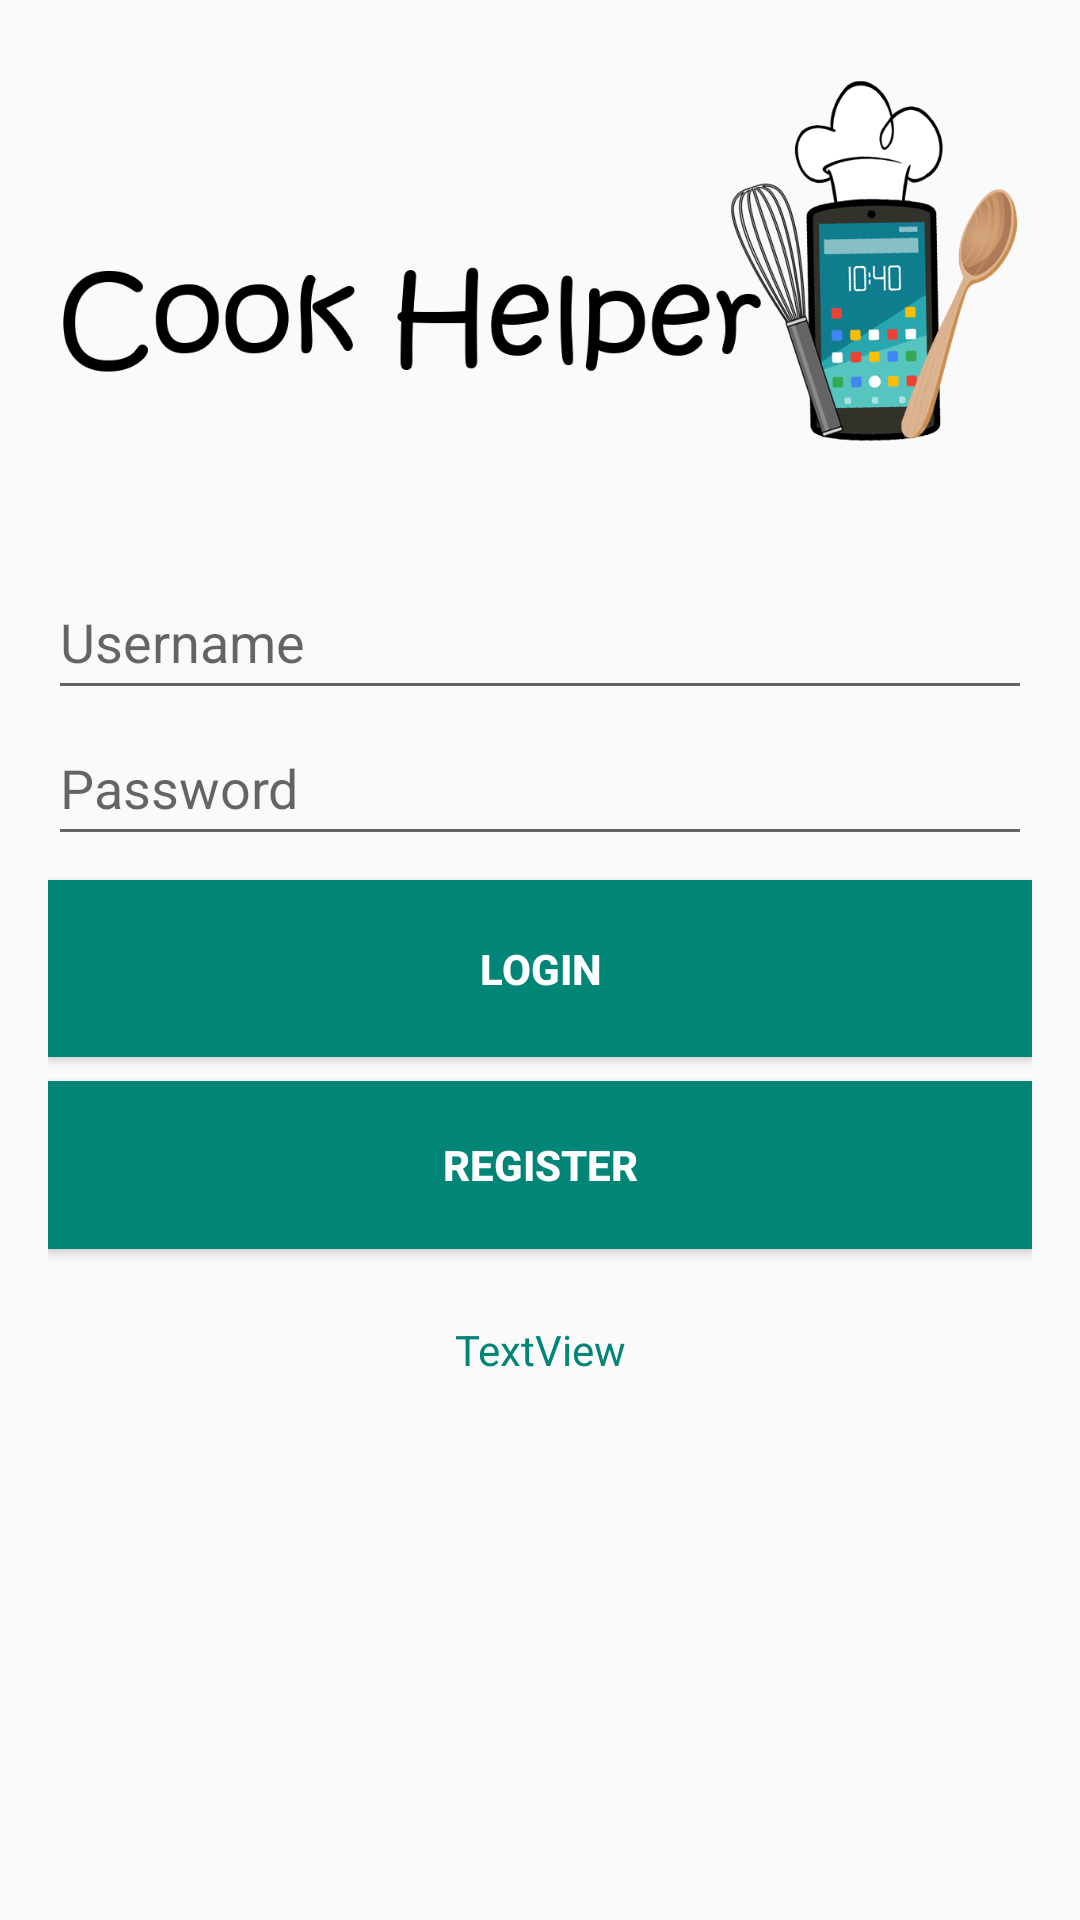

The Android layout XML behind this screen, and the referenced resources:
<!-- AndroidManifest.xml: application theme CookTheme -->
<!-- res/layout/activity_main.xml -->
<?xml version="1.0" encoding="utf-8"?>
<RelativeLayout xmlns:android="http://schemas.android.com/apk/res/android"
    xmlns:tools="http://schemas.android.com/tools"
    android:id="@+id/activity_main"
    android:layout_width="match_parent"
    android:layout_height="match_parent"
    android:paddingBottom="@dimen/activity_vertical_margin"
    android:paddingLeft="@dimen/activity_horizontal_margin"
    android:paddingRight="@dimen/activity_horizontal_margin"
    android:paddingTop="@dimen/activity_vertical_margin"
    tools:context="ad.nerdsqu.cookhelper.MainActivity">

    <LinearLayout
        android:orientation="vertical"
        android:layout_width="match_parent"
        android:layout_height="match_parent"
        android:weightSum="1"
        android:id="@+id/viewContent">

        <ImageView
            android:layout_width="match_parent"
            android:layout_height="142dp"
            android:id="@+id/imageView"
            android:layout_gravity="center_horizontal"
            android:src="@drawable/chefhelperlogo" />

        <Space
            android:layout_width="match_parent"
            android:layout_height="wrap_content"
            android:layout_weight="0.13" />

        <LinearLayout
            android:orientation="vertical"
            android:layout_width="match_parent"
            android:layout_height="295dp"
            android:layout_gravity="center_horizontal"
            android:weightSum="1">

            <Space
                android:layout_width="match_parent"
                android:layout_height="wrap_content"
                android:layout_gravity="center_horizontal"
                android:layout_weight="0.11" />

            <EditText
                android:layout_width="match_parent"
                android:layout_height="wrap_content"
                android:id="@+id/fieldUsername"
                android:hint="@string/username"
                android:layout_above="@+id/fieldPassword"
                android:layout_alignParentLeft="true"
                android:layout_alignParentStart="true"
                android:layout_alignParentRight="true"
                android:layout_alignParentEnd="true"
                android:layout_weight="0.10" />

            <EditText
                android:layout_width="match_parent"
                android:layout_height="wrap_content"
                android:id="@+id/fieldPassword"
                android:hint="@string/password"
                android:layout_above="@+id/buttonLogin"
                android:layout_alignParentLeft="true"
                android:layout_alignParentStart="true"
                android:layout_alignParentRight="true"
                android:layout_alignParentEnd="true"
                android:layout_weight="0.10"
                android:inputType="textPassword" />

            <Space
                android:layout_width="match_parent"
                android:layout_height="wrap_content"
                android:layout_gravity="center_horizontal"
                android:layout_weight="0.11" />

            <Button
                android:layout_width="match_parent"
                android:layout_height="wrap_content"
                android:text="@string/login"
                android:id="@+id/buttonLogin"
                android:layout_above="@+id/tvRegisterHere"
                android:layout_alignParentLeft="true"
                android:layout_alignParentStart="true"
                android:layout_alignRight="@+id/fieldPassword"
                android:layout_alignEnd="@+id/fieldPassword"
                android:layout_weight="0.15"
                android:background="@color/accent_material_light"
                android:textColor="@android:color/background_light"
                android:textStyle="normal|bold"/>

            <Space
                android:layout_width="match_parent"
                android:layout_height="wrap_content"
                android:layout_gravity="center_horizontal"
                android:layout_weight="0.11" />

            <Button
                android:text="@string/register"
                android:layout_width="match_parent"
                android:layout_height="wrap_content"
                android:id="@+id/buttonRegister"
                android:layout_weight="0.11"
                android:background="@color/accent_material_light"
                android:textColor="@android:color/background_light"
                android:textStyle="normal|bold" />

            <TextView
                android:text="TextView"
                android:layout_width="match_parent"
                android:layout_height="wrap_content"
                android:id="@+id/linkHelp"
                android:layout_weight="0.11"
                android:layout_marginTop="24dp"
                tools:text="@string/HelpLink"
                android:textAlignment="center"
                android:fontFamily="sans-serif"
                android:textColor="@color/accent_material_light" />

        </LinearLayout>

    </LinearLayout>
</RelativeLayout>
<!-- resources referenced by this layout -->
<resources>
  <dimen name="activity_horizontal_margin">16dp</dimen>
  <dimen name="activity_vertical_margin">16dp</dimen>
  <!-- drawable chefhelperlogo: gif bitmap (drawable, 47510 bytes) -->
  <string name="HelpLink">Help</string>
  <string name="login">Login</string>
  <string name="password">Password</string>
  <string name="register">Register</string>
  <string name="username">Username</string>
  <style name="CookTheme" parent="Theme.AppCompat.Light">
          <item name="colorPrimary">@color/primary_material_light_1</item>
      </style>
  <color name="primary_material_light_1">#f5f5f5</color>
</resources>
